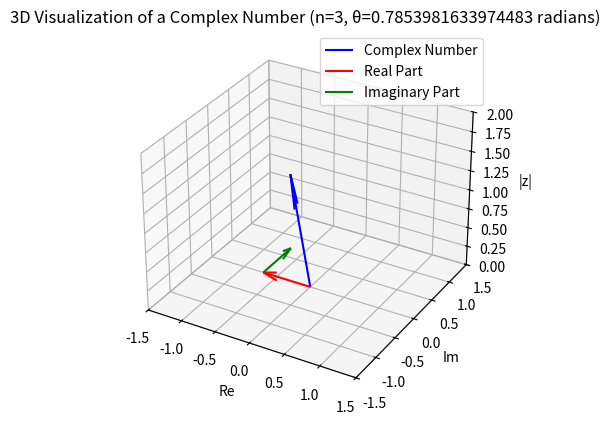

Recreate this plot in Python.
import numpy as np
import matplotlib.pyplot as plt
from mpl_toolkits.mplot3d import Axes3D

def de_moivre_theorem(n, theta):
    # De Moivre's Theorem: (cos θ + i sin θ)^n = cos (nθ) + i sin (nθ)
    return np.cos(n * theta) + 1j * np.sin(n * theta)

def plot_complex_number_in_3d(z):
    fig = plt.figure()
    ax = fig.add_subplot(111, projection='3d')

    # Extract the real, imaginary, and modulus parts of the complex number
    real_part = z.real
    imag_part = z.imag
    modulus = np.abs(z)

    # Plot the complex number in 3D
    ax.quiver(0, 0, 0, real_part, imag_part, modulus, color='b', label='Complex Number')

    # Plot the real part (x-axis)
    ax.quiver(0, 0, 0, real_part, 0, 0, color='r', label='Real Part')

    # Plot the imaginary part (y-axis)
    ax.quiver(real_part, 0, 0, 0, imag_part, 0, color='g', label='Imaginary Part')

    ax.set_xlim([-1.5, 1.5])
    ax.set_ylim([-1.5, 1.5])
    ax.set_zlim([0, 2.0])
    ax.set_xlabel('Re')
    ax.set_ylabel('Im')
    ax.set_zlabel('|z|')
    ax.set_title(f"3D Visualization of a Complex Number (n={n}, θ={theta} radians)")
    ax.legend()

    plt.show()

if __name__ == "__main__":
    # Example: De Moivre's Theorem
    n = 3
    theta = np.pi / 4  # 45 degrees in radians

    complex_power = de_moivre_theorem(n, theta)
    print(f"De Moivre's Theorem: (cos({theta}) + i*sin({theta}))^{n} = {complex_power}")

    # 3D Visualization of the complex number
    plot_complex_number_in_3d(complex_power)
